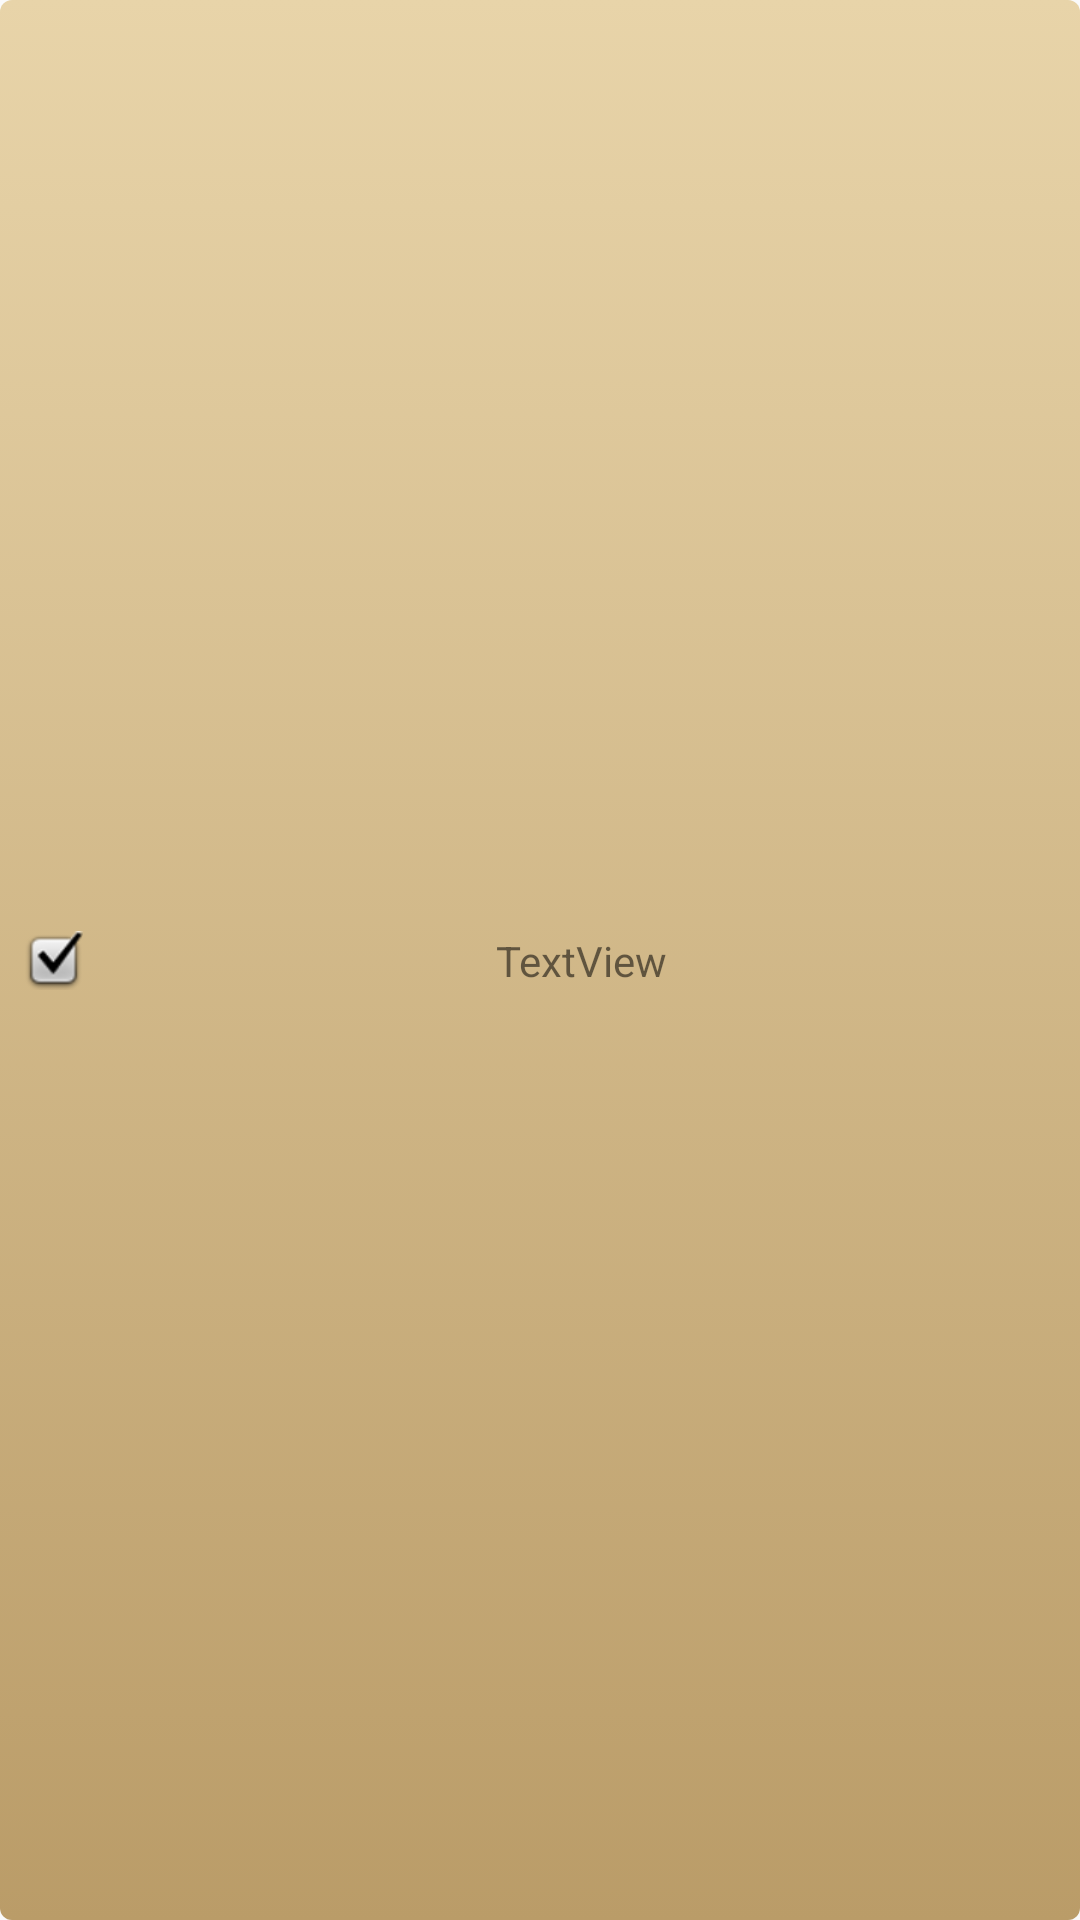

This screen was rendered from an Android layout file. Write that file and the resources it references.
<!-- AndroidManifest.xml: application theme AppTheme -->
<!-- res/layout/inflate_toast_custom_layout.xml -->
<?xml version="1.0" encoding="utf-8"?>
<android.support.constraint.ConstraintLayout
    xmlns:android="http://schemas.android.com/apk/res/android"
    xmlns:app="http://schemas.android.com/apk/res-auto"
    xmlns:tools="http://schemas.android.com/tools"
    android:layout_width="match_parent"
    android:layout_marginLeft="6dp"
    android:layout_marginRight="6dp"
    android:background="@drawable/btn_common_selector"
    android:layout_height="wrap_content">

    <TextView
        android:id="@+id/textView"
        android:layout_width="wrap_content"
        android:layout_height="wrap_content"
        android:layout_marginBottom="8dp"
        android:layout_marginEnd="8dp"
        android:layout_marginStart="8dp"
        android:layout_marginTop="8dp"
        android:text="TextView"
        app:layout_constraintBottom_toBottomOf="parent"
        app:layout_constraintEnd_toEndOf="parent"
        app:layout_constraintStart_toEndOf="@+id/imageView"
        app:layout_constraintTop_toTopOf="parent" />

    <ImageView
        android:id="@+id/imageView"
        android:layout_width="wrap_content"
        android:layout_height="wrap_content"
        android:layout_marginBottom="8dp"
        android:layout_marginStart="8dp"
        android:layout_marginTop="8dp"
        app:layout_constraintBottom_toBottomOf="parent"
        app:layout_constraintStart_toStartOf="parent"
        app:layout_constraintTop_toTopOf="parent"
        app:srcCompat="@android:drawable/checkbox_on_background" />
</android.support.constraint.ConstraintLayout>
<!-- resources referenced by this layout -->
<resources>
  <!-- drawable btn_common_selector (drawable) -->
  <?xml version="1.0" encoding="utf-8"?>
  <selector xmlns:android="http://schemas.android.com/apk/res/android">
  
      <item android:state_pressed="true">
          <shape android:shape="rectangle">
              <gradient
                  android:angle="90"
                  android:startColor="@color/btn_gradient_start"
                  android:endColor="@color/btn_gradient_start"
                  />
          </shape>
      </item>
      <item android:state_enabled="false">
          <shape android:shape="rectangle">
              <solid android:color="@color/color_FF999999"/>
              <stroke android:width="1dip" android:color="@color/color_FF999999"/>
              <corners
                  android:radius="4dp"
                  />
          </shape>
      </item>
      <item>
          <shape android:shape="rectangle">
              <corners
                  android:radius="4dp"
                  />
              <gradient
                  android:angle="90"
                  android:startColor="@color/btn_gradient_start"
                  android:endColor="@color/btn_gradient_end"
                  />
          </shape>
      </item>
  
  </selector>
  <style name="AppTheme" parent="Theme.AppCompat.Light.NoActionBar">
          
          <item name="colorPrimary">@color/colorPrimary</item>
          <item name="colorPrimaryDark">@color/btn_gradient_start</item>
          <item name="colorAccent">@color/colorAccent</item>
      </style>
  <color name="btn_gradient_start">#ba9c68</color>
  <color name="color_FF999999">#FF999999</color>
  <color name="btn_gradient_end">#E8D4A9</color>
  <color name="colorPrimary">#D7B47D</color>
  <color name="colorAccent">#BA9C68</color>
</resources>
